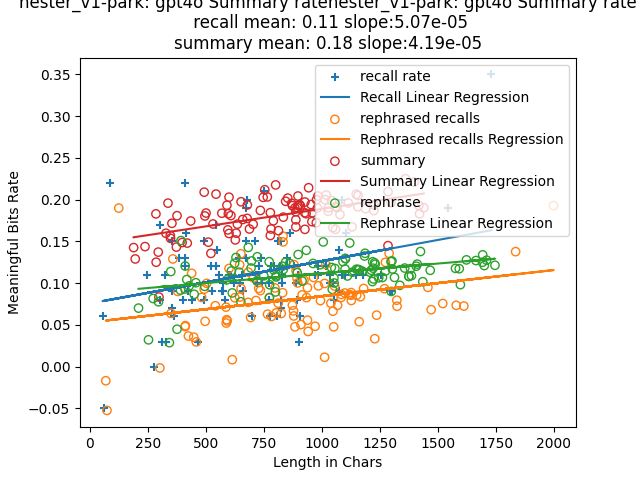

The table this chart was drawn from, first rows:
index, len, rate, keypoints, mbits, produced?key points, required?key points, attempt, rephrase, rephrase_len, rephrased_mbits, rephrase_rate
0, 189, 0.1425, I was working as a graphic designer and …, 26.94, 3, 3, 1, I held a position as a graphic artist an…, 210, 14.69, 0.07
1, 196, 0.1289, I prayed for my father's recovery at the…, 25.26, 3, 3, 3, During my lunch interval at the park, I …, 253, 8.093, 0.032
2, 238, 0.1437, I felt a strong urge to pray for my fath…, 34.19, 3, 3, 2, During my midday break, I was compelled …, 273, 22.25, 0.0815
3, 285, 0.1829, I was working as a graphic designer and …, 52.11, 4, 4, 3, I held a position as a graphic designer …, 349, 39.72, 0.1138
4, 286, 0.125, I lived in a small apartment and worked …, 35.76, 4, 4, 1, I resided in a compact flat while workin…, 296, 22.96, 0.0776
5, 295, 0.1371, I was living in a small apartment near t…, 40.46, 5, 5, 2, I resided in a compact flat close to the…, 376, 16.82, 0.0447
6, 298, 0.0833, I prayed in a park during lunch for my f…, 24.83, 5, 5, 1, During lunch, I offered prayers for my f…, 343, 9.827, 0.0286
7, 328, 0.1597, I lived in a small apartment near the ci…, 52.37, 5, 5, 3, At the age of twenty-one, I resided in a…, 428, 41.36, 0.0966
8, 337, 0.1958, I lived in a small apartment at twenty-o…, 65.99, 8, 8, 1, At twenty-one, I resided in a compact fl…, 393, 59.29, 0.1509
9, 347, 0.1569, I lived in a small apartment near the ci…, 54.45, 6, 6, 3, I resided in a compact flat close to the…, 418, 43.55, 0.1042
10, 348, 0.1536, I started my first job as a graphic desi…, 53.45, 6, 6, 2, I began my initial position in graphic d…, 391, 35.75, 0.0914
11, 354, 0.1716, I lived in a small apartment near the ci…, 60.76, 6, 6, 1, My residence was a compact flat close to…, 410, 38.1, 0.0929
12, 373, 0.1431, I lived in a small apartment near the ci…, 53.38, 7, 7, 1, My residence was a compact flat close to…, 450, 38.95, 0.0866
13, 376, 0.1807, I was living in a small apartment and wo…, 67.96, 4, 4, 2, At twenty-one, I resided in a compact fl…, 411, 49.48, 0.1204
14, 398, 0.1486, I was living in a small apartment near t…, 59.15, 7, 7, 2, I resided in a compact flat close to the…, 457, 45.9, 0.1004
15, 420, 0.1479, I lived in a small apartment near the ci…, 62.14, 7, 7, 3, My residence was a compact flat close to…, 495, 47.57, 0.0961
16, 435, 0.1744, I lived in a small apartment at twenty-o…, 75.87, 8, 8, 3, At the age of twenty-one, I resided in a…, 590, 61.22, 0.1038
17, 493, 0.2089, I was twenty-one years old. I lived near…, 103, 15, 15, 2, At the age of twenty-one, My residence w…, 630, 82.25, 0.1306
18, 496, 0.1804, I was living in a small apartment near t…, 89.47, 8, 8, 2, I resided in a compact flat close to the…, 610, 69.83, 0.1145
19, 501, 0.1839, I lived in a small apartment near the ci…, 92.14, 10, 10, 3, My residence was a compact flat close to…, 624, 77.16, 0.1237
20, 511, 0.149, I was twenty-one and lived in a small ap…, 76.13, 9, 9, 3, At the age of twenty-one, I resided in a…, 614, 54.17, 0.0882
21, 522, 0.1356, I lived in a small apartment near the ci…, 70.8, 9, 9, 1, My residence was a compact flat close to…, 651, 50.53, 0.0776
22, 531, 0.1708, I was living in a small apartment near t…, 90.69, 9, 9, 2, I resided in a compact flat close to the…, 644, 72.8, 0.113
23, 544, 0.2066, I was twenty-one years old. I lived near…, 112.4, 16, 16, 1, At the age of twenty-one, My residence w…, 722, 94.91, 0.1315
24, 569, 0.1837, I was twenty-one years old. I lived in a…, 104.5, 17, 17, 2, At the age of twenty-one, My residence w…, 697, 88.2, 0.1265
25, 591, 0.1933, I was twenty-one years old. I lived near…, 114.2, 18, 18, 3, At the age of twenty-one, My residence w…, 803, 86.19, 0.1073
26, 595, 0.1637, I lived in a small apartment near the ci…, 97.4, 11, 11, 2, My residence was a compact flat close to…, 720, 73.89, 0.1026
27, 597, 0.1831, I was twenty-one years old. I lived in a…, 109.3, 17, 17, 3, At the age of twenty-one, I resided in a…, 792, 91.77, 0.1159
28, 600, 0.2029, I lived in a small apartment near the ci…, 121.8, 10, 10, 2, My residence was a compact flat close to…, 683, 97.5, 0.1427
29, 600, 0.1594, I was living in a small apartment near t…, 95.62, 11, 11, 1, My residence was a compact flat close to…, 750, 81.5, 0.1087
30, 608, 0.1809, I lived in a small apartment near the ci…, 110, 10, 10, 1, At twenty-one, I resided in a compact fl…, 695, 81.99, 0.118
31, 627, 0.1517, I lived in a small apartment near the ci…, 95.1, 12, 12, 1, My residence was a compact flat close to…, 774, 63.71, 0.0823
32, 631, 0.1598, I was living in a small apartment near t…, 100.8, 12, 12, 2, I resided in a compact flat close to the…, 775, 75.91, 0.098
33, 636, 0.1706, I lived in a small apartment near the ci…, 108.5, 11, 11, 3, My residence was a compact flat close to…, 800, 71.54, 0.0894
34, 652, 0.1974, I lived in a small apartment near the ci…, 128.7, 12, 12, 3, My residence was a compact flat close to…, 830, 99.79, 0.1202
35, 659, 0.1762, I was living in a small apartment near t…, 116.1, 13, 13, 1, I resided in a compact flat close to the…, 803, 87.34, 0.1088
36, 678, 0.1775, I was twenty-one and living in a small a…, 120.4, 13, 13, 3, At the age of twenty-one, I resided in a…, 844, 105.6, 0.1251
37, 679, 0.1936, I was twenty-one years old. I was living…, 131.4, 19, 19, 2, At the age of twenty-one, I resided in a…, 834, 96.96, 0.1163
38, 688, 0.1648, I was twenty-one years old and lived in …, 113.4, 13, 13, 2, At the age of twenty-one, I resided in a…, 773, 97.07, 0.1256
39, 704, 0.1705, I lived in a small apartment near the ci…, 120, 14, 14, 2, My residence was a compact flat close to…, 915, 93.67, 0.1024
40, 735, 0.187, I was twenty-one years old living near t…, 137.4, 14, 14, 3, At the age of twenty-one, I resided clos…, 861, 106.4, 0.1236
41, 747, 0.2027, I was twenty-one years old. I lived in a…, 151.4, 24, 24, 1, At the age of twenty-one, My residence w…, 992, 121, 0.122
42, 754, 0.2118, I was twenty-one years old. I lived in a…, 159.7, 20, 20, 2, At the age of twenty-one, I resided in a…, 933, 130, 0.1393
43, 765, 0.2032, I lived in a small apartment near the ci…, 155.4, 14, 14, 1, My residence was a compact flat close to…, 962, 118.8, 0.1235
44, 778, 0.1843, I was twenty-one years old. I lived in a…, 143.4, 18, 18, 1, At the age of twenty-one, I resided in a…, 898, 120.5, 0.1342
45, 778, 0.157, I was twenty-one years old. I lived in a…, 122.2, 24, 24, 2, At the age of twenty-one, My residence w…, 1052, 111.7, 0.1061
46, 781, 0.1648, I was living in a small apartment. I had…, 128.7, 21, 21, 3, I resided in a compact flat. I had recen…, 894, 100.5, 0.1124
47, 791, 0.1746, I lived in a small apartment near the ci…, 138.1, 15, 15, 1, My residence was a compact flat close to…, 1053, 105.4, 0.1001
48, 801, 0.2176, I lived in a small apartment near the ci…, 174.3, 15, 15, 3, My residence was a compact flat close to…, 1041, 123.5, 0.1187
49, 813, 0.1628, I lived in a small apartment near the ci…, 132.3, 16, 16, 3, My residence was a compact flat close to…, 1045, 96.65, 0.0925
50, 834, 0.179, I was 21 years old. I lived in a small a…, 149.3, 21, 21, 1, At the age of 21, My residence was a mod…, 1056, 124, 0.1175
51, 844, 0.198, I was twenty-one years old. I was living…, 167.1, 26, 26, 1, At the age of twenty-one, I resided clos…, 1132, 128.1, 0.1131
52, 853, 0.2018, I was twenty-one years old. I lived in a…, 172.1, 24, 24, 3, At the age of twenty-one, I resided in a…, 1006, 150.2, 0.1493
53, 870, 0.1955, I was twenty-one years old. I lived in a…, 170.1, 22, 22, 1, At the age of twenty-one, My residence w…, 1102, 142.2, 0.1291
54, 873, 0.1928, I lived in a small apartment near the ci…, 168.3, 17, 17, 1, I resided in a compact flat close to the…, 1110, 120.4, 0.1085
55, 884, 0.19, I was twenty-one years old. I lived near…, 167.9, 27, 27, 1, At the age of twenty-one, My residence w…, 1156, 134.5, 0.1163
56, 888, 0.1855, I was twenty-one years old. I was living…, 164.7, 25, 25, 2, At the age of twenty-one, My residence w…, 1213, 140, 0.1154
57, 888, 0.1673, I was twenty-one years old. I lived near…, 148.5, 28, 28, 3, At the age of twenty-one, My residence w…, 1299, 116.9, 0.09
58, 888, 0.1758, I was 21 years old. I lived near the cit…, 156.2, 30, 30, 1, At the age of twenty-one, My residence w…, 1223, 128.3, 0.1049
59, 894, 0.1904, I was twenty-one years old. I lived in a…, 170.2, 25, 25, 1, At the age of twenty-one, I resided in a…, 1100, 128.6, 0.1169
... 42 more rows
